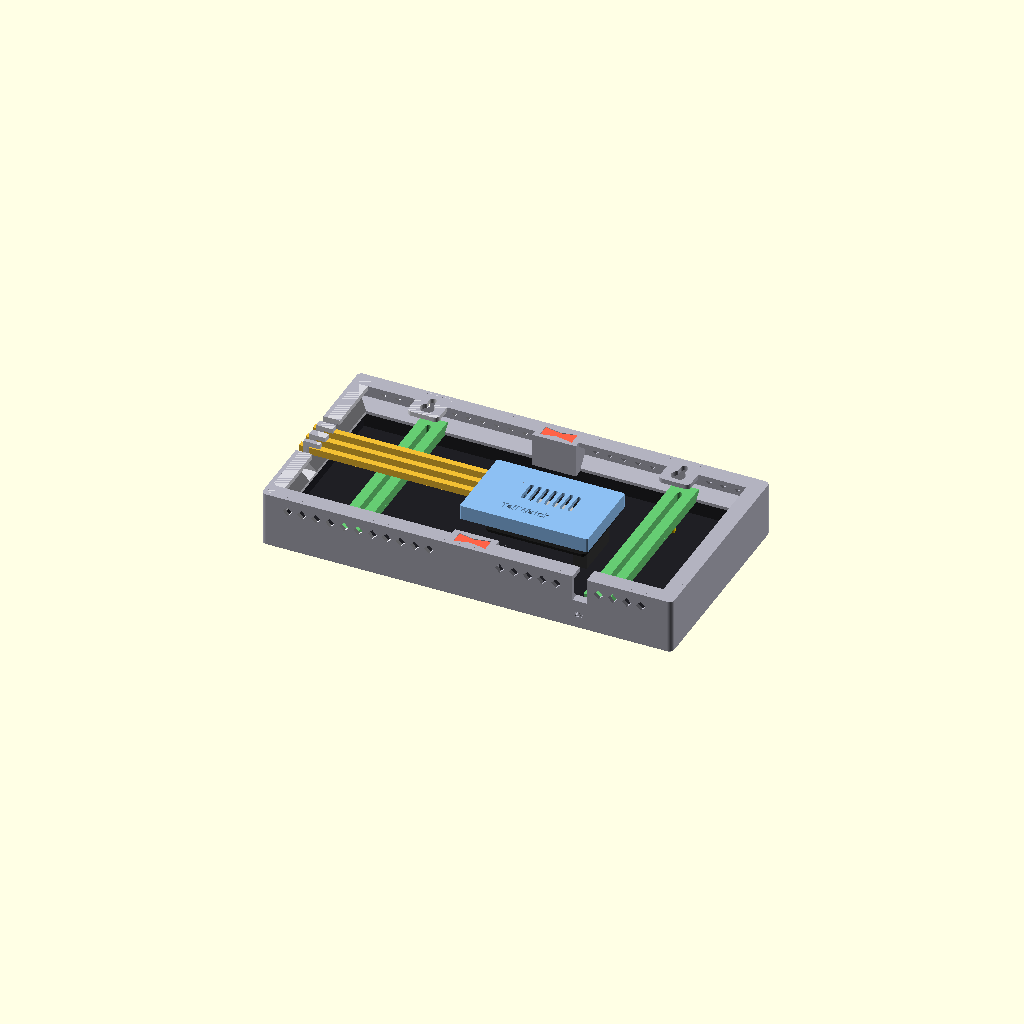
Cell 1: rendered with the file's own defaults.
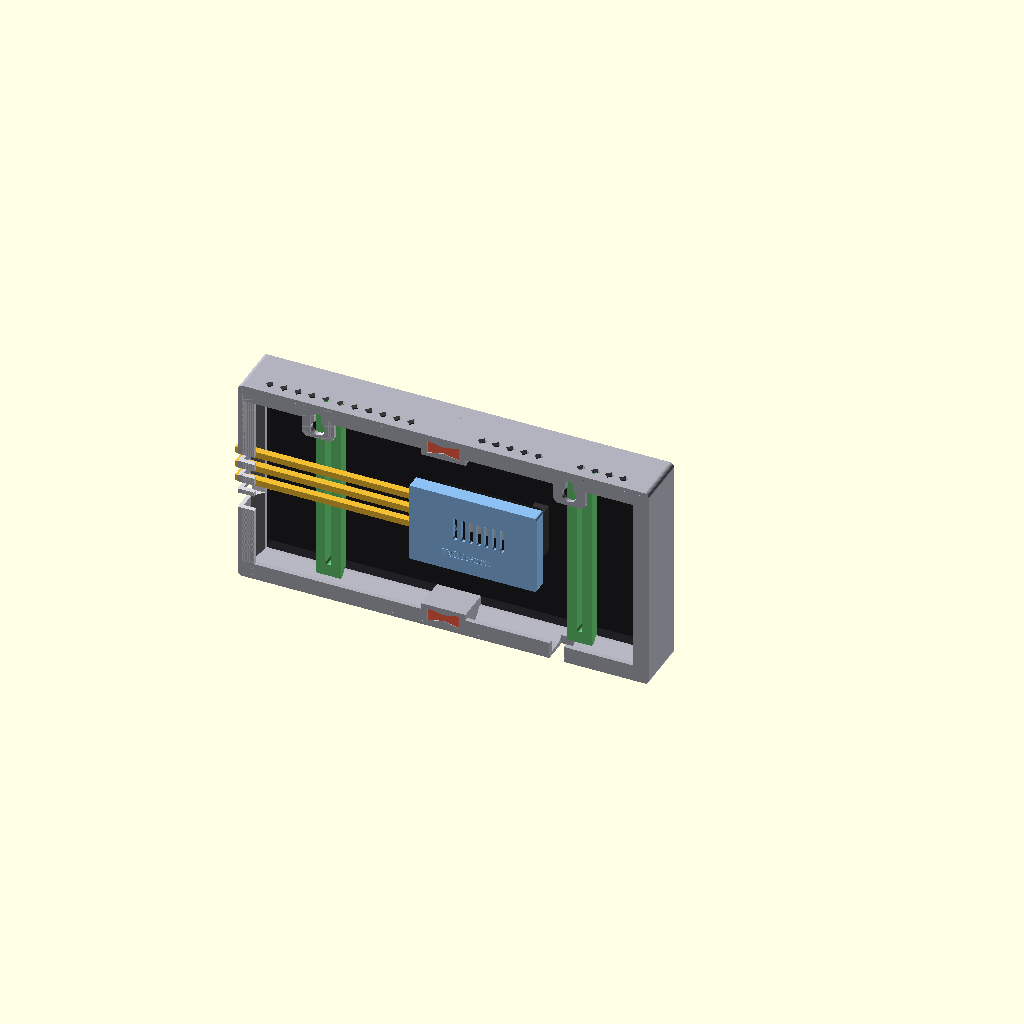
Cell 2: the same model with upright = true.
One fixed orthographic camera (rotation 55°, 0°, 25°; colour scheme Cornfield) for every cell.
The OpenSCAD source (enclosure/assembly.scad):
// TailWatch S3 enclosure -- assembly preview (NOT a printable part).
// Shows every printed part in place on dummy panel / MatrixPortal models.
//   explode = 0      assembled; try 40 for an exploded view
//   upright = true   rotate so the display stands as it hangs on the wall
//                    (world +Z = up, the LED face looks toward world +Y)
include <tailwatch_lib.scad>
explode = 0;
upright = false;
run_checks();
if (upright) rotate([90, 0, 0]) assembly(explode);
else assembly(explode);
Parameter table extracted from the source (name, type, default, range or options):
explode: number, default 0
upright: bool, default false
